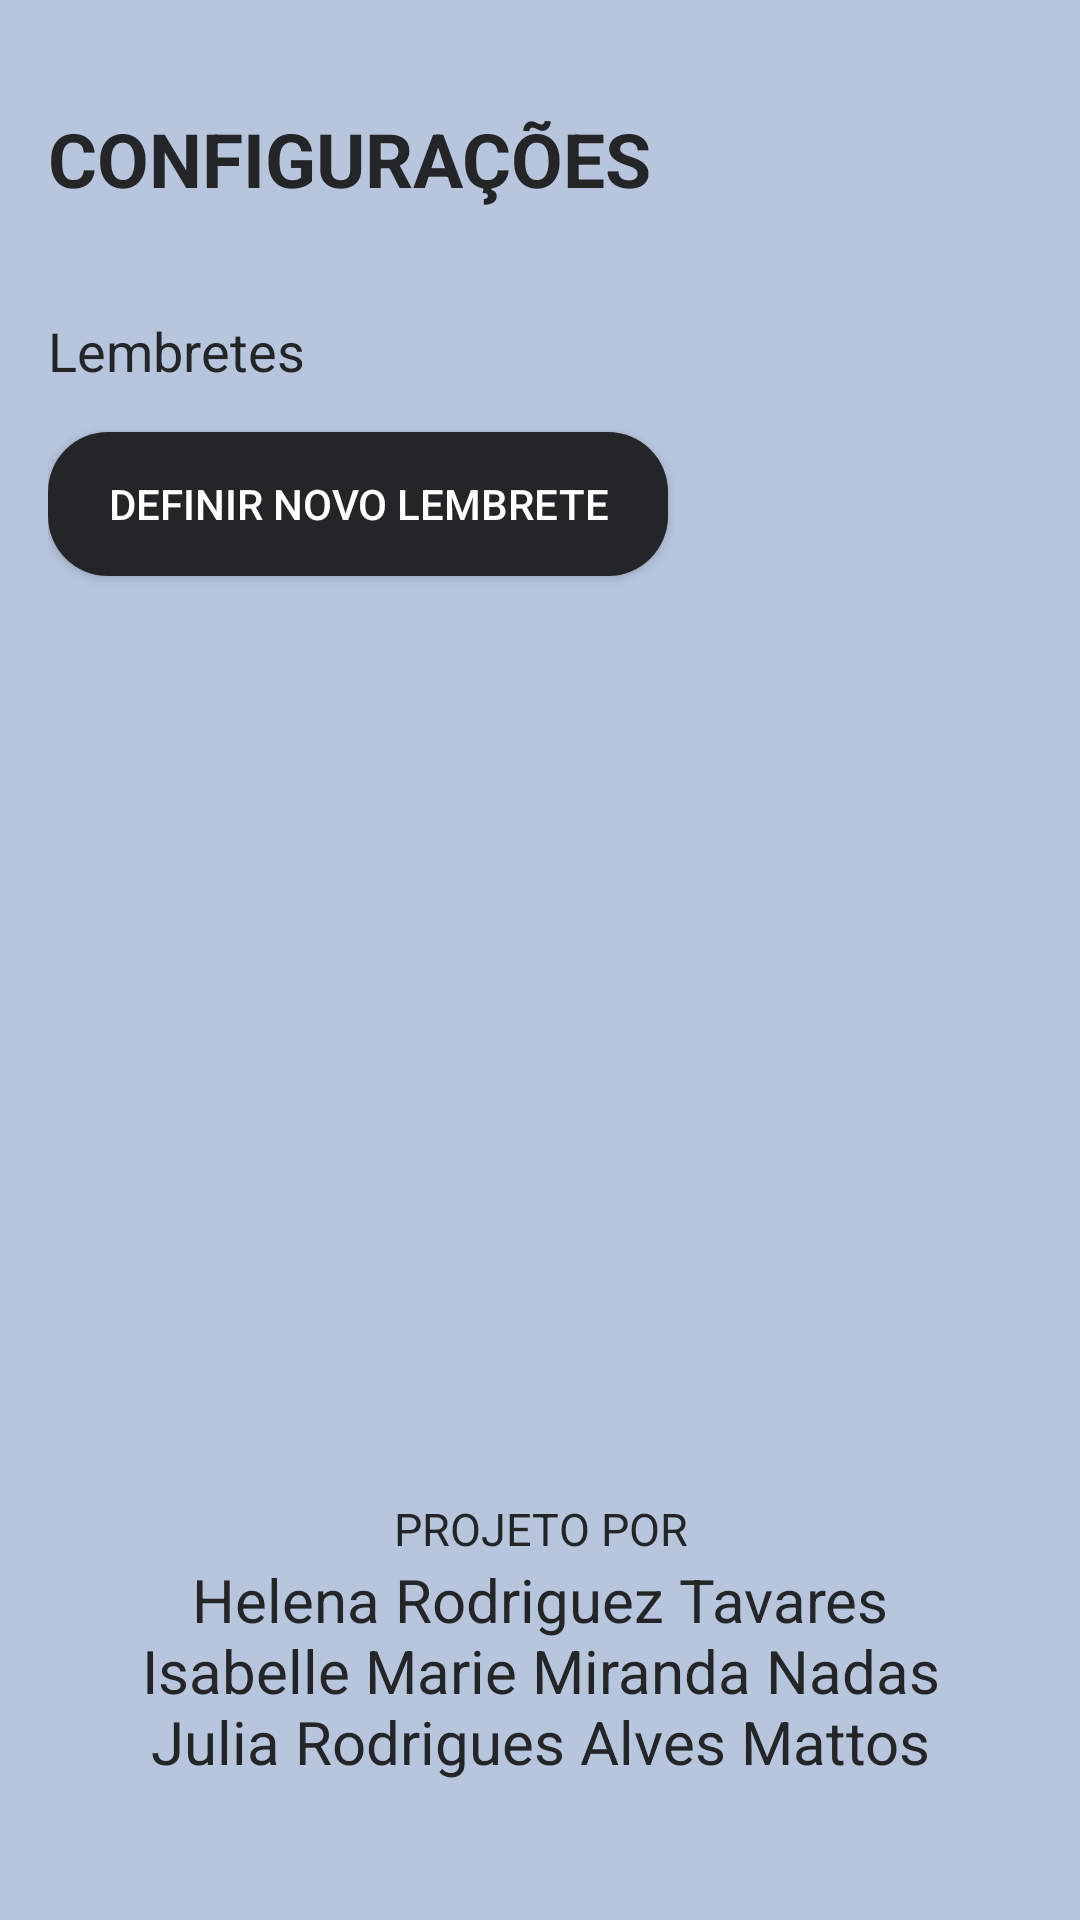

Here is an Android app screen rendered from its layout file. Give the layout XML and the strings, colors and styles it references.
<!-- AndroidManifest.xml: application theme Theme.FitnessApp -->
<!-- res/layout/activity_configuracoes.xml -->
<?xml version="1.0" encoding="utf-8"?>
<LinearLayout xmlns:android="http://schemas.android.com/apk/res/android"
    xmlns:tools="http://schemas.android.com/tools"
    android:layout_width="match_parent"
    android:layout_height="match_parent"
    android:background="@color/p2"
    android:padding="16dp"
    android:orientation="vertical"
    tools:context=".Configuracoes">

    <LinearLayout
        android:layout_width="match_parent"
        android:layout_height="0dp"
        android:layout_weight="1"
        android:orientation="vertical">

        <TextView
            style="@style/tituloActivity"
            android:text="@string/tituloConfiguracoes" />

        <TextView
            android:layout_width="match_parent"
            android:layout_height="wrap_content"
            android:layout_marginVertical="15dp"
            android:text="@string/tituloLembretes"
            android:textColor="@color/p3"
            android:textSize="18sp" />

        <androidx.appcompat.widget.AppCompatButton
            android:id="@+id/lembrete_btnAdd"
            android:layout_width="wrap_content"
            android:layout_height="wrap_content"
            android:background="@drawable/btn_padrao"
            android:textColor="@color/white"
            android:paddingHorizontal="20dp"

            android:text="Definir novo Lembrete" />

        <androidx.recyclerview.widget.RecyclerView
            android:id="@+id/lembrete_recyclerview"
            android:layout_width="match_parent"
            android:layout_height="match_parent" />

    </LinearLayout>

    <LinearLayout
        android:layout_width="match_parent"
        android:layout_height="wrap_content"
        android:orientation="vertical"
        android:layout_marginBottom="30dp">

        <TextView
            android:layout_width="match_parent"
            android:layout_height="wrap_content"
            android:layout_weight="1"
            android:textSize="15sp"

            android:gravity="center"
            android:textColor="@color/p3"
            android:text="@string/txtProjetoInfo" />

        <TextView
            android:layout_width="match_parent"
            android:layout_height="wrap_content"
            android:layout_weight="1"
            android:textSize="20sp"

            android:textColor="@color/p3"
            android:gravity="center"
            android:text="@string/names" />
    </LinearLayout>


</LinearLayout>
<!-- resources referenced by this layout -->
<resources>
  <color name="p2">#b7c6dd</color>
  <color name="p3">#242527</color>
  <color name="white">#FFFFFFFF</color>
  <!-- drawable btn_padrao (drawable) -->
  <?xml version="1.0" encoding="utf-8"?>
  <layer-list xmlns:android="http://schemas.android.com/apk/res/android">
      <item>
          <shape android:shape="rectangle">
              <solid android:color="@color/p3" />
              <corners android:radius="20dp" />
          </shape>
      </item>
  </layer-list>
  <string name="names">Helena Rodriguez Tavares\nIsabelle Marie Miranda Nadas\nJulia Rodrigues Alves Mattos</string>
  <string name="tituloConfiguracoes">CONFIGURAÇÕES</string>
  <string name="tituloLembretes">Lembretes</string>
  <string name="txtProjetoInfo">PROJETO POR</string>
  <style name="tituloActivity">
          <item name="android:layout_width">match_parent</item>
          <item name="android:layout_height">wrap_content</item>
          <item name="android:layout_marginTop">20dp</item>
          <item name="android:layout_marginBottom">20dp</item>
          <item name="android:textSize">25sp</item>
          <item name="android:textColor">@color/p3</item>
          <item name="android:textStyle">bold</item>
      </style>
  <style name="Theme.FitnessApp" parent="Base.Theme.FitnessApp" />
  <style name="Base.Theme.FitnessApp" parent="Theme.MaterialComponents.NoActionBar">
          <item name="colorPrimary">@color/p4</item>
          <item name="colorSecondary">@color/p2</item>
          <item name="colorTertiary">@color/p1</item>
          <item name="colorAccent">@color/p4</item>
  
          <item name="android:textColor">@color/p3</item>
          
          
      </style>
  <color name="p4">#82a974</color>
  <color name="p1">#545d6c</color>
</resources>
